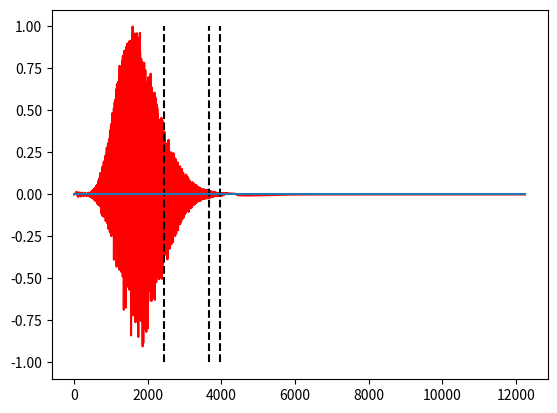

Python code for this plot:

from typing import Dict, Tuple, Callable, Iterable
from math import exp as floatexp
from math import cos, sin, sqrt, factorial
from cmath import exp
from numpy import pi
from numpy import ndarray as NumpyArray
import numpy as np


OVERALLCONST = 1


# key: n, l
_cache_normconst: Dict[Tuple[int, int], float] = {}

# key: subscript, superscript
#      n-l-1      2l+1
_cache_laguerre: Dict[Tuple[int, int], NumpyArray] = {}

# key: subscript, superscript
#      l          m
_cache_legendre: Dict[Tuple[int, int], NumpyArray] = {}
_cache_harm_norm: Dict[Tuple[int, int], float] = {}

# Note: for odd values of m, the coefficient values are of the
# associated Legendre function divided by sqrt(1-x**2), which is
# a polynomial.


def generate(maxn):
    """
    Prepares polynomials and normalisation constants.

    Generates Laguerre polynomial coefficients up to:
        (n-l-1, 2l+1)
           .. Legendre polynomial coefficients up to:
        (l, m)
    Generates normalisation constants:
        Overall up to n, l
        Harmonics up to l, m
    """

    if maxn > 85:
        raise ValueError(f"maxn={maxn} too large! (>85)")

    maxl = maxn - 1

    # OVERALL NORMALIZATION

    for n in range(maxn + 1):
        for l in range(n):
            _cache_normconst[(n, l)] = sqrt(
                4 / n**4 *
                factorial(n - l - 1) / factorial(n + l)
            ) * OVERALLCONST

    # HARMONIC NORMALIZATION

    for l in range(maxl + 1):
        frontconst = (2 * l + 1) / (4 * pi)
        # calculate m<= and m>=0 separately
        for m in range(-l, l + 1):
            _cache_harm_norm[(l, m)] = sqrt(
                frontconst *
                factorial(l - m) / factorial(l + m)
            )

    # LAGUERRE COEFFICIENTS

    for sup in range(2 * maxl + 1 + 1):

        _cache_laguerre[(0, sup)] = np.array((1,))
        _cache_laguerre[(1, sup)] = np.array((1 + sup, -1))

        for sub in range(1, maxn):
            _cache_laguerre[(sub + 1, sup)] = _laguerre_next(
                sub, sup,
                _cache_laguerre[(sub, sup)],
                _cache_laguerre[(sub - 1, sup)]

            )

    # LEGENDRE COEFFICIENTS

    # Generate all the basic Legendre polynomials (m = 0)

    _cache_legendre[(0, 0)] = np.array((1,))

    _cache_legendre[(1, 0)] = np.array((0, 1))
    _cache_legendre[(1, 1)] = np.array((-1,))
    _cache_legendre[(1, -1)] = np.array((0.5,))

    for l in range(1, maxl):

        _cache_legendre[(l + 1, 0)] = _legendre_l_next(
            l, _cache_legendre[(l, 0)], _cache_legendre[(l - 1, 0)]
        )

    # For each l generate the positive polynomials (m > 0) using
    # the derivatives formula. Then use reflection to get m < 0.

    for l in range(0, maxl + 1):

        # mth derivative
        dv = _diff(_cache_legendre[(l, 0)])

        for m in range(1, l + 1):

            nextleg = dv.copy()

            for q in range(m // 2):
                # Multiply by (1-x**2)**m//2
                nextleg = nextleg - np.roll(nextleg, 2)

            # Condon-Shortley phase
            if m % 2 == 0:
                nextleg = -nextleg

            reflection = factorial(l - m) / factorial(l + m)  # * (-1)**m
            _cache_legendre[(l, m)] = nextleg
            _cache_legendre[(l, -m)] = reflection * nextleg

            dv = _diff(dv)


def _diff(poly: NumpyArray, truncate=False):

    if truncate:
        out = np.zeros(len(poly) - 1)
        out[:] = poly[1:]
        out *= np.arange(1, len(out) + 1)
        return out
    else:
        out = np.zeros(len(poly))
        out[:-1] = poly[1:]
        out *= np.arange(1, len(out) + 1)
        return out


def _laguerre_next(sub: int, sup: int,
                   current: NumpyArray,
                   previous: NumpyArray) -> NumpyArray:

    out: NumpyArray = np.zeros(sub + 2)
    cur: NumpyArray = current.copy()
    prev: NumpyArray = previous.copy()

    out[1:] = -cur
    out[:-1] += (2 * sub + 1 + sup) * cur
    out[:-2] -= (sub + sup) * prev
    out /= sub + 1

    return out


def _legendre_l_next(sub: int,
                     current: NumpyArray,
                     previous: NumpyArray) -> NumpyArray:

    out: NumpyArray = np.zeros(sub + 2)
    cur: NumpyArray = current.copy()
    prev: NumpyArray = previous.copy()

    out[1:] += (2 * sub + 1) * cur
    out[:-2] -= sub * prev
    out /= sub + 1

    return out


def getpsi(n: int, l: int, m: int,
           a0: float = 1, normalised: bool = False):

    try:

        assert (isinstance(n, int) and
                isinstance(l, int) and
                isinstance(m, int))
        assert (n > 0 and
                0 <= l < n and
                -l <= m <= +l)

    except AssertionError:

        print(f"Bad argument nlm {(n, l, m)}")
        raise

    if normalised:

        def psi(r, theta, phi):
            return (
                normconst(n, l, m) *
                getradial(n, l, m)(r / a0) *
                getharmonic(l, m, normalised)(theta, phi)
            )

    else:

        def psi(r, theta, phi):
            return (
                getradial(n, l, m)(r / a0) *
                getharmonic(l, m, normalised)(theta, phi)
            )

    return psi


def normconst(n: int, l: int, m: int) -> float:

    try:
        return _cache_normconst[(n, l)]
    except KeyError:
        print(f"Haven't generated overall normalisation for {(n, l, m)}")
        raise


def getradial(n: int, l: int, m: int) -> Callable[[float], float]:

    try:
        Lcoeffs = _cache_laguerre[(n - l - 1, 2 * l + 1)]
    except KeyError:
        print(f"Haven't generated Laguerre coeffs for nlm{(n, l, m)}")
        raise

    def radial(r: float) -> float:

        rho = 2 * r / n

        Lterms = np.repeat(1., len(Lcoeffs))
        for k in range(1, len(Lcoeffs)):
            Lterms[k:] *= rho
        Lterms *= Lcoeffs

        return (
            floatexp(- rho / 2) *
            rho**l *
            np.sum(Lterms)
        )

    return radial


def getradialderivative(n: int, l: int, m: int) -> Callable[[float], float]:

    try:
        Lcoeffs = _cache_laguerre[(n - l - 1, 2 * l + 1)]
    except KeyError:
        print(f"Haven't generated Laguerre coeffs for nlm{(n, l, m)}")
        raise

    DLcoeffs = _diff(Lcoeffs, truncate=True)

    def radialderivative(r: float) -> float:

        rho = 2 * r / n
        return (
            floatexp(- rho / 2) * (
                (
                    (-0.5 * rho**l + l * rho**(l - 1)) *
                    sum(Lcoeffs[k] * rho**k for k in range(len(Lcoeffs)))
                ) + (
                    rho**l *
                    sum(DLcoeffs[k] * rho**k for k in range(len(DLcoeffs)))
                )
            )
        )

    return radialderivative


def getharmonic(l: int, m: int, normalised: bool = False) -> (
        Callable[[float, float], complex]):

    try:
        Pcoeffs = _cache_legendre[l, m]
    except KeyError:
        print(f"Haven't generated Legendre coeffs for lm{(l, m)}")
        raise

    if normalised:

        try:
            norm = _cache_harm_norm[l, m]
        except KeyError:
            print(f"Haven't generated Legendre normalisation for lm{(l, m)}")

        if m % 2 == 0:

            def harmonic(theta: float, phi: float) -> complex:
                c = cos(theta)
                return (
                    norm *
                    exp(1j * m * phi) *
                    sum(Pcoeffs[k] * c**k for k in range(len(Pcoeffs)))
                )

        elif m % 2 == 1:

            def harmonic(theta: float, phi: float) -> complex:
                c = cos(theta)
                s = sin(theta)
                return (
                    norm *
                    exp(1j * m * phi) *
                    sum(Pcoeffs[k] * c**k for k in range(len(Pcoeffs))) *
                    s
                )

    else:

        if m % 2 == 0:

            def harmonic(theta: float, phi: float) -> complex:
                c = cos(theta)
                return (
                    exp(1j * m * phi) *
                    sum(Pcoeffs[k] * c**k for k in range(len(Pcoeffs)))
                )

        elif m % 2 == 1:

            def harmonic(theta: float, phi: float) -> complex:
                c = cos(theta)
                s = sin(theta)
                return (
                    exp(1j * m * phi) *
                    sum(Pcoeffs[k] * c**k for k in range(len(Pcoeffs))) *
                    s
                )

    return harmonic


def _test(maxn, *args):

    def title(s):
        print("=" * len(s))
        print(s)
        print("=" * len(s))

    generate(maxn)

    if "normconst" in args:

        title("_cache_normconst")

        for n in range(maxn + 1):
            print(f"n={n}")
            for l in range(n):
                print(f"\tl={l}:\t {round(_cache_normconst[(n, l)], 5)}")
            print()

    if "harmnorm" in args:

        title("_cache_harm_norm")

        for l in range(maxn):
            print(f"l={l}")
            for m in range(-l, l + 1):
                print(f"\tm={m}:\t {round(_cache_harm_norm[(l, m)], 5)}")
            print()

    if "laguerre" in args:

        title("_cache_laguerre")

        for l in range(maxn):

            sup = 2 * l + 1
            print(f"sup={sup}")

            for sub in range(maxn):
                print(
                    f"\tsub={sub}:\t {np.around(_cache_laguerre[(sub, sup)], 5)}"
                )
            print()

    if "legendre" in args:

        title("_cache_legendre")

        for l in range(maxn):

            print(f"l={l}")
            for m in range(-l, l + 1):
                print(f"\tm={m}:\t {np.around(_cache_legendre[(l, m)], 5)}")

            print()

    if "harmonicstest" in args:

        title("harmonicstest")

        from random import random

        for l in range(6):
            for m in range(l):
                harm = getharmonic(l, m, normalised=True)
                SAMPLES = 100000
                randvalues = []
                for i in range(SAMPLES):
                    randvalues.append(harm(random() * pi, random() * 2 * pi))

                print(round(abs(np.mean(randvalues)) /
                            _cache_harm_norm[(l, m)], 4) * 100, "%")

                approxintegral = round(np.sum(
                    np.abs(np.array(randvalues))**2 * 4 * pi / SAMPLES
                ), 3)

                print(approxintegral)
                print()
            print("---")
            print()

    if "getradialderivative" in args:

        import matplotlib.pyplot as plt

        title("getradialderivatives")

        xs = np.linspace(0, 100, 1000)
        y1s = np.vectorize(getradial(5, 2, 1))(xs)
        y2s = np.vectorize(getradialderivative(5, 2, 1))(xs)

        plt.plot(xs, y1s, color="black")
        plt.plot(xs, y2s, color="red")
        plt.show()

    if "large_r" in args:

        import matplotlib.pyplot as plt

        title("large_r")

        N = 50
        L = 10
        M = 0

        xs = np.arange(0, 5 * N * (N - 1), 1)
        radialf = np.vectorize(getradial(N, L, M))(xs)

        lm = abs(radialf).max()
        radialf /= lm
        radialf = np.cbrt(radialf)

        plt.plot(xs, radialf, "r")
        rmax1 = N * (N - 1)
        print(f"rmax1 {rmax1}")
        plt.plot([rmax1, rmax1], [-1, 1], "k--")
        plt.plot([1.5 * rmax1, 1.5 * rmax1], [-1, 1], "k--")
        plt.plot([300 + 1.5 * rmax1, 300 + 1.5 * rmax1], [-1, 1], "k--")
        plt.plot([0, 5 * N * (N - 1)], [0, 0])
        plt.show()


if __name__ == "__main__":

    _test(80, "large_r")
